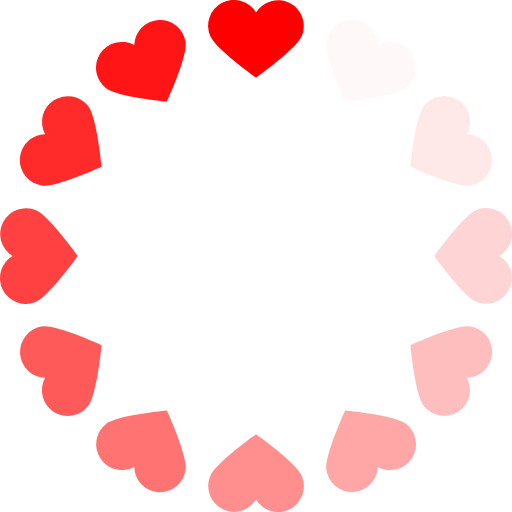
t = 0.00 s
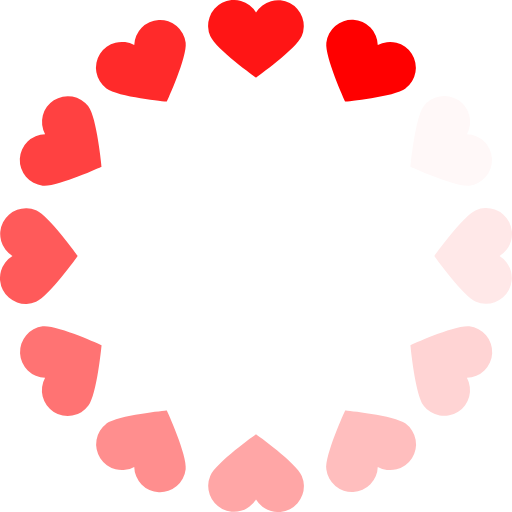
t = 0.27 s
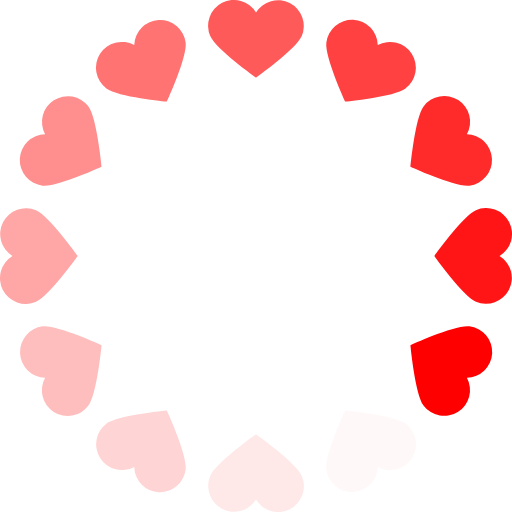
t = 0.57 s
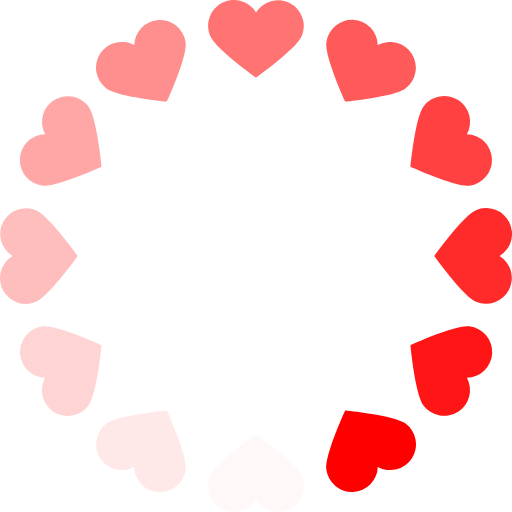
t = 0.84 s
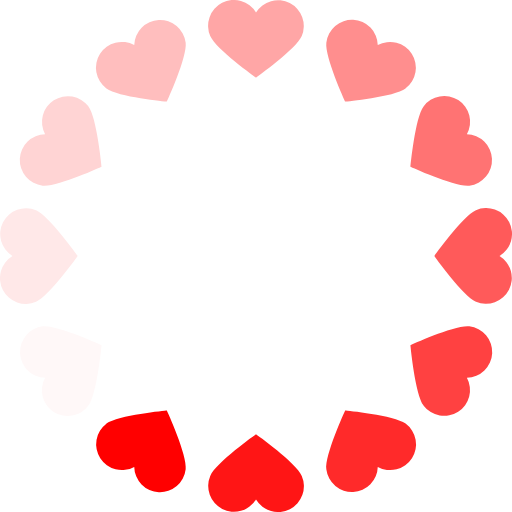
t = 1.11 s
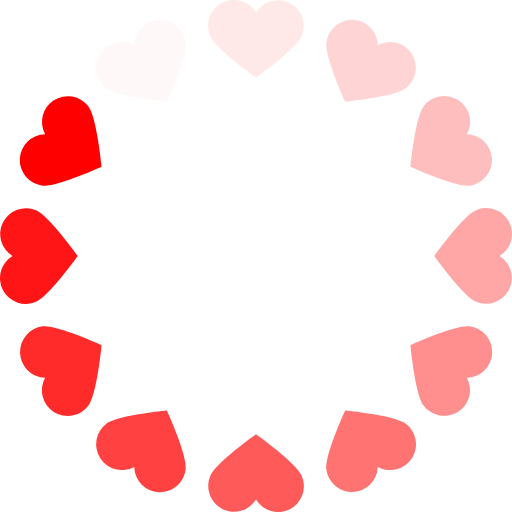
t = 1.41 s

The animated SVG that drew these frames (rendered in a browser with its animation timeline set to each time). Animation: 1 SMIL element (animateTransform=1); one cycle of 1.68 s, repeats indefinitely.

<?xml version="1.0" encoding="UTF-8" standalone="no"?><svg xmlns:svg="http://www.w3.org/2000/svg" xmlns="http://www.w3.org/2000/svg" xmlns:xlink="http://www.w3.org/1999/xlink" version="1.0" width="64px" height="64px" viewBox="0 0 128 128" xml:space="preserve"><rect x="0" y="0" width="100%" height="100%" fill="#FFFFFF" /><g><path d="M75.44 9.02C74.04 12.28 64.17 19.3 64 19.42c-.17-.12-10.05-7.14-11.44-10.4A6.45 6.45 0 0 1 64 3.12 6.45 6.45 0 0 1 75.44 9z" fill="#ff0000"/><path d="M75.44 9.02C74.04 12.28 64.17 19.3 64 19.42c-.17-.12-10.05-7.14-11.44-10.4A6.45 6.45 0 0 1 64 3.12 6.45 6.45 0 0 1 75.44 9z" fill="#fff8f8" transform="rotate(30 64 64)"/><path d="M75.44 9.02C74.04 12.28 64.17 19.3 64 19.42c-.17-.12-10.05-7.14-11.44-10.4A6.45 6.45 0 0 1 64 3.12 6.45 6.45 0 0 1 75.44 9z" fill="#ffe8e8" transform="rotate(60 64 64)"/><path d="M75.44 9.02C74.04 12.28 64.17 19.3 64 19.42c-.17-.12-10.05-7.14-11.44-10.4A6.45 6.45 0 0 1 64 3.12 6.45 6.45 0 0 1 75.44 9z" fill="#ffd4d4" transform="rotate(90 64 64)"/><path d="M75.44 9.02C74.04 12.28 64.17 19.3 64 19.42c-.17-.12-10.05-7.14-11.44-10.4A6.45 6.45 0 0 1 64 3.12 6.45 6.45 0 0 1 75.44 9z" fill="#ffbebe" transform="rotate(120 64 64)"/><path d="M75.44 9.02C74.04 12.28 64.17 19.3 64 19.42c-.17-.12-10.05-7.14-11.44-10.4A6.45 6.45 0 0 1 64 3.12 6.45 6.45 0 0 1 75.44 9z" fill="#ffa6a6" transform="rotate(150 64 64)"/><path d="M75.44 9.02C74.04 12.28 64.17 19.3 64 19.42c-.17-.12-10.05-7.14-11.44-10.4A6.45 6.45 0 0 1 64 3.12 6.45 6.45 0 0 1 75.44 9z" fill="#ff8e8e" transform="rotate(180 64 64)"/><path d="M75.44 9.02C74.04 12.28 64.17 19.3 64 19.42c-.17-.12-10.05-7.14-11.44-10.4A6.45 6.45 0 0 1 64 3.12 6.45 6.45 0 0 1 75.44 9z" fill="#ff7373" transform="rotate(210 64 64)"/><path d="M75.44 9.02C74.04 12.28 64.17 19.3 64 19.42c-.17-.12-10.05-7.14-11.44-10.4A6.45 6.45 0 0 1 64 3.12 6.45 6.45 0 0 1 75.44 9z" fill="#ff5a5a" transform="rotate(240 64 64)"/><path d="M75.44 9.02C74.04 12.28 64.17 19.3 64 19.42c-.17-.12-10.05-7.14-11.44-10.4A6.45 6.45 0 0 1 64 3.12 6.45 6.45 0 0 1 75.44 9z" fill="#ff4141" transform="rotate(270 64 64)"/><path d="M75.44 9.02C74.04 12.28 64.17 19.3 64 19.42c-.17-.12-10.05-7.14-11.44-10.4A6.45 6.45 0 0 1 64 3.12 6.45 6.45 0 0 1 75.44 9z" fill="#ff2a2a" transform="rotate(300 64 64)"/><path d="M75.44 9.02C74.04 12.28 64.17 19.3 64 19.42c-.17-.12-10.05-7.14-11.44-10.4A6.45 6.45 0 0 1 64 3.12 6.45 6.45 0 0 1 75.44 9z" fill="#ff1515" transform="rotate(330 64 64)"/><animateTransform attributeName="transform" type="rotate" values="0 64 64;30 64 64;60 64 64;90 64 64;120 64 64;150 64 64;180 64 64;210 64 64;240 64 64;270 64 64;300 64 64;330 64 64" calcMode="discrete" dur="1680ms" repeatCount="indefinite"></animateTransform></g></svg>
